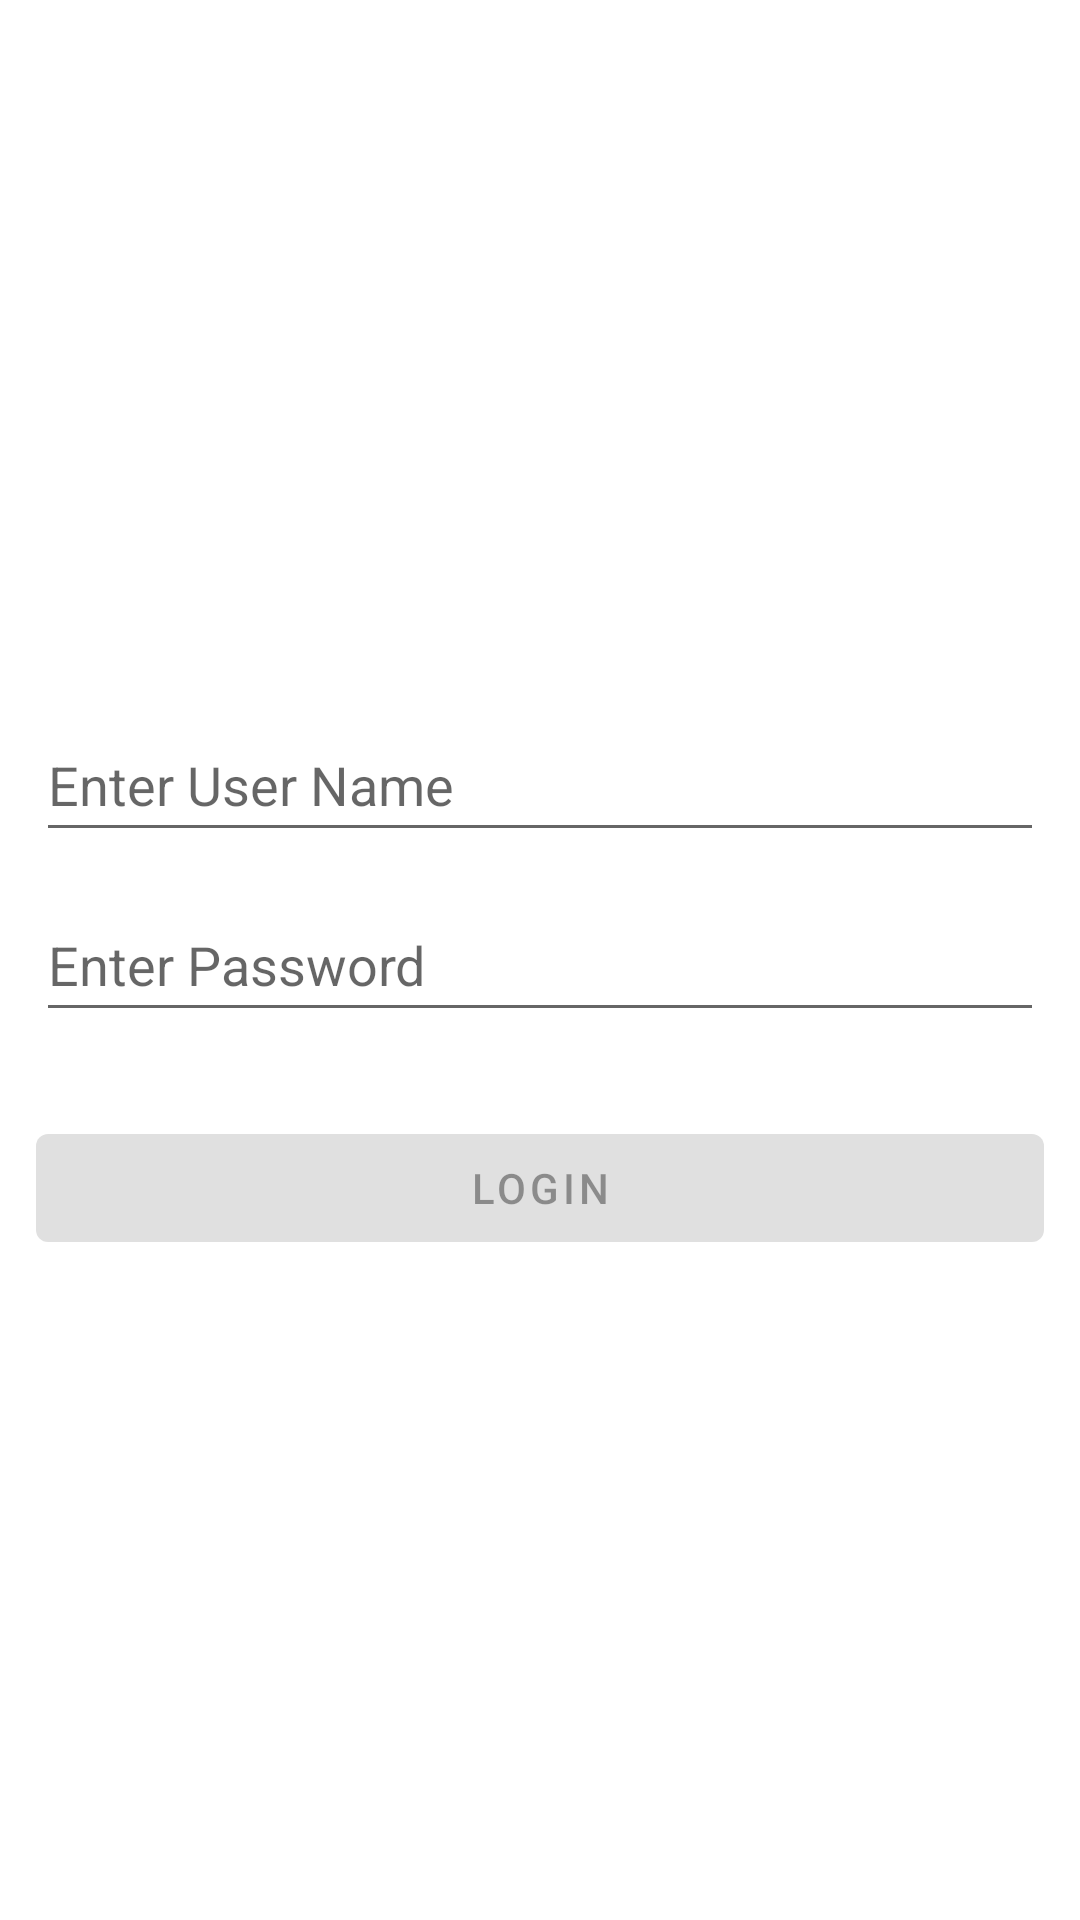

Reconstruct the res/layout file that produces this screen, plus the resources it refers to.
<!-- AndroidManifest.xml: application theme Theme.Branch -->
<!-- res/layout/fragment_login.xml -->
<?xml version="1.0" encoding="utf-8"?>
<androidx.constraintlayout.widget.ConstraintLayout xmlns:android="http://schemas.android.com/apk/res/android"
    xmlns:app="http://schemas.android.com/apk/res-auto"
    android:layout_width="match_parent"
    android:layout_height="match_parent">

    <com.google.android.material.textfield.TextInputEditText
        android:id="@+id/tvUserName"
        android:layout_width="match_parent"
        android:layout_height="48dp"
        android:layout_margin="12dp"
        android:hint="@string/enter_user_name"
        android:inputType="text"
        app:layout_constraintBottom_toTopOf="@id/tvPassword"
        app:layout_constraintEnd_toEndOf="parent"
        app:layout_constraintStart_toStartOf="parent" />

    <com.google.android.material.textfield.TextInputEditText
        android:id="@+id/tvPassword"
        android:layout_width="match_parent"
        android:layout_height="48dp"
        android:layout_margin="12dp"
        android:hint="@string/enter_password"
        android:inputType="textPassword"
        app:layout_constraintBottom_toBottomOf="parent"
        app:layout_constraintEnd_toEndOf="parent"
        app:layout_constraintStart_toStartOf="parent"
        app:layout_constraintTop_toTopOf="parent" />

    <com.google.android.material.button.MaterialButton
        android:id="@+id/btLogin"
        android:layout_width="match_parent"
        android:layout_height="wrap_content"
        android:layout_marginHorizontal="12dp"
        android:layout_marginVertical="28dp"
        android:text="@string/login"
        android:enabled="false"
        app:layout_constraintEnd_toEndOf="parent"
        app:layout_constraintStart_toStartOf="parent"
        app:layout_constraintTop_toBottomOf="@id/tvPassword" />

</androidx.constraintlayout.widget.ConstraintLayout>
<!-- resources referenced by this layout -->
<resources>
  <string name="enter_password">Enter Password</string>
  <string name="enter_user_name">Enter User Name</string>
  <string name="login">Login</string>
  <style name="Theme.Branch" parent="Theme.MaterialComponents.Light.DarkActionBar">
          
          <item name="colorPrimary">@color/purple_500</item>
          <item name="colorPrimaryVariant">@color/purple_700</item>
          <item name="colorOnPrimary">@color/white</item>
          
          <item name="colorSecondary">@color/teal_200</item>
          <item name="colorSecondaryVariant">@color/teal_700</item>
          <item name="colorOnSecondary">@color/black</item>
          
          <item name="android:statusBarColor">?attr/colorPrimaryVariant</item>
          
      </style>
  <!-- not gathered from this repository: default colours our renderer supplied (Android Studio template values) -->
  <color name="purple_500">#FF6200EE</color>
  <color name="purple_700">#FF3700B3</color>
  <color name="teal_200">#FF03DAC5</color>
  <color name="teal_700">#FF018786</color>
  <color name="black">#FF000000</color>
  <color name="white">#FFFFFFFF</color>
</resources>
